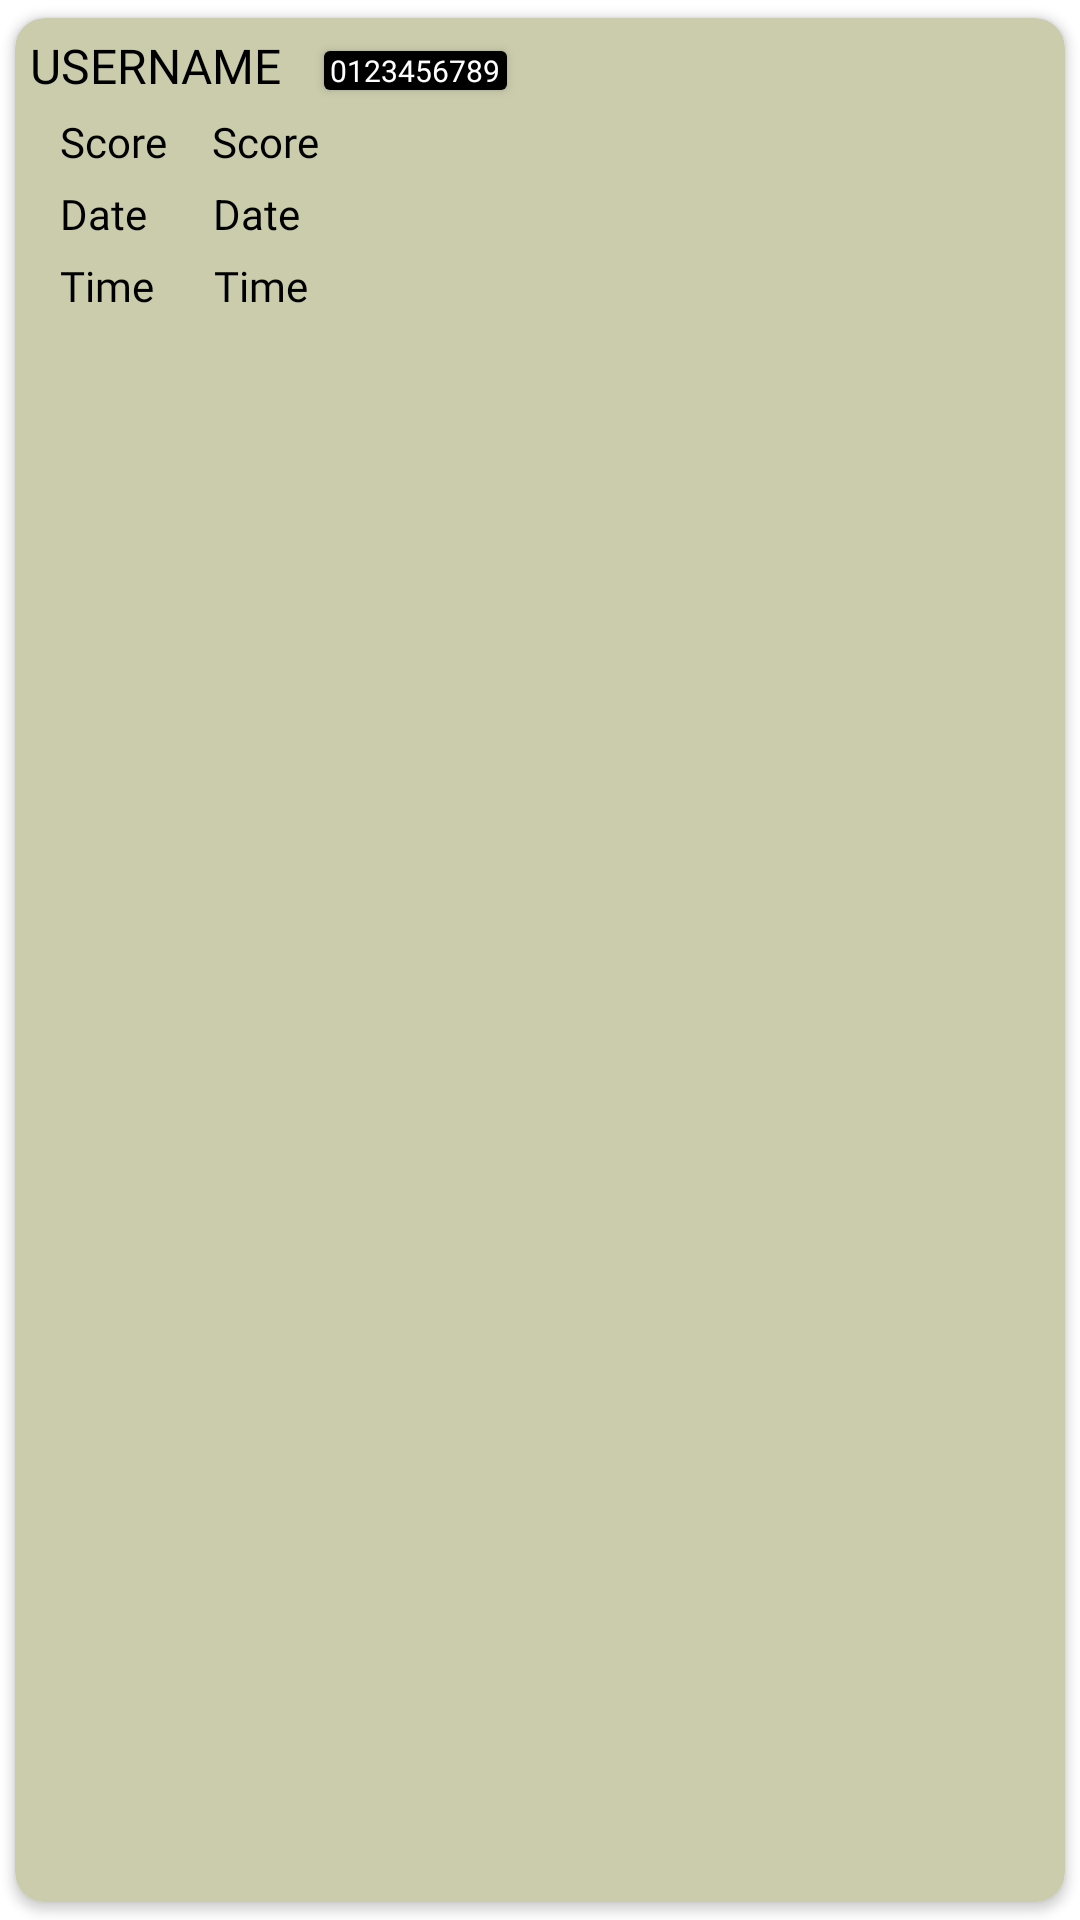

This screen was rendered from an Android layout file. Write that file and the resources it references.
<!-- AndroidManifest.xml: application theme Theme.2048 -->
<!-- res/layout/score_item.xml -->
<?xml version="1.0" encoding="utf-8"?>
<androidx.cardview.widget.CardView xmlns:android="http://schemas.android.com/apk/res/android"
    android:layout_width="match_parent"
    android:layout_height="wrap_content"
    xmlns:app="http://schemas.android.com/apk/res-auto"
    android:layout_margin="5dp"
    android:backgroundTint="@color/background2"
    app:cardUseCompatPadding="true"
    app:cardCornerRadius="10dp">


    <RelativeLayout
        android:padding="5dp"
        android:layout_width="match_parent"
        android:layout_height="wrap_content">

        <TextView
            android:id="@+id/username"
            android:layout_alignParentStart="true"
            android:text="USERNAME"
            android:textSize="16dp"
            android:textColor="@color/black"
            android:layout_marginRight="10dp"
            android:layout_width="wrap_content"
            android:layout_height="wrap_content"
            android:layout_marginBottom="5dp"
            android:fontFamily="@font/khmenu"/>

        <Button
            android:id="@+id/myId"
            android:layout_toRightOf="@id/username"
            android:layout_width="69dp"
            android:layout_height="25dp"
            android:padding="0dp"
            android:text="0123456789"
            android:textSize="10dp"
            android:textColor="@color/white"
            android:backgroundTint="@color/black"
            android:fontFamily="@font/khmenu"/>

        <TextView
            android:textColor="@color/black"
            android:id="@+id/scoreText"
            android:layout_below="@id/username"
            android:layout_width="wrap_content"
            android:layout_height="wrap_content"
            android:text="Score"
            android:layout_marginLeft="10dp"
            android:fontFamily="@font/khmenu"
            android:layout_marginBottom="5dp"/>

        <TextView
            android:textColor="@color/black"
            android:id="@+id/dateText"
            android:layout_below="@id/scoreText"
            android:layout_width="wrap_content"
            android:layout_height="wrap_content"
            android:text="Date"
            android:layout_marginLeft="10dp"
            android:layout_marginBottom="5dp"
            android:fontFamily="@font/khmenu"/>

        <TextView
            android:textColor="@color/black"
            android:id="@+id/timeText"
            android:layout_below="@id/dateText"
            android:layout_width="wrap_content"
            android:layout_height="wrap_content"
            android:text="Time"
            android:layout_marginLeft="10dp"
            android:fontFamily="@font/khmenu"/>

        <TextView
            android:textColor="@color/black"
            android:id="@+id/myScore"
            android:layout_below="@id/username"
            android:layout_toRightOf="@id/scoreText"
            android:layout_width="wrap_content"
            android:layout_height="wrap_content"
            android:text="Score"
            android:layout_marginLeft="15dp"
            android:layout_marginBottom="5dp"
            android:fontFamily="@font/kh2menu"/>

        <TextView
            android:textColor="@color/black"
            android:id="@+id/myDate"
            android:layout_below="@id/scoreText"
            android:layout_toRightOf="@id/dateText"
            android:layout_width="wrap_content"
            android:layout_height="wrap_content"
            android:text="Date"
            android:layout_marginLeft="22dp"
            android:layout_marginBottom="5dp"/>

        <TextView
            android:textColor="@color/black"
            android:id="@+id/myTime"
            android:layout_below="@id/dateText"
            android:layout_toRightOf="@id/timeText"
            android:layout_width="wrap_content"
            android:layout_height="wrap_content"
            android:text="Time"
            android:fontFamily="@font/kh2menu"
            android:layout_marginLeft="20dp"/>
    </RelativeLayout>
</androidx.cardview.widget.CardView>
<!-- resources referenced by this layout -->
<resources>
  <color name="background2">#caccac</color>
  <color name="black">#FF000000</color>
  <color name="white">#FFFFFFFF</color>
  <style name="Theme.2048" parent="Theme.MaterialComponents.DayNight.DarkActionBar">
          
          <item name="android:forceDarkAllowed">false</item>
          <item name="colorPrimary">@color/purple_500</item>
          <item name="colorPrimaryVariant">@color/purple_700</item>
          <item name="colorOnPrimary">@color/white</item>
          
          <item name="colorSecondary">@color/teal_200</item>
          <item name="colorSecondaryVariant">@color/teal_700</item>
          <item name="colorOnSecondary">@color/black</item>
          
          <item name="android:statusBarColor" tools:targetApi="l">?attr/colorPrimaryVariant</item>
          
      </style>
  <color name="purple_500">#FF6200EE</color>
  <color name="purple_700">#FF3700B3</color>
  <color name="teal_200">#FF03DAC5</color>
  <color name="teal_700">#FF018786</color>
</resources>
